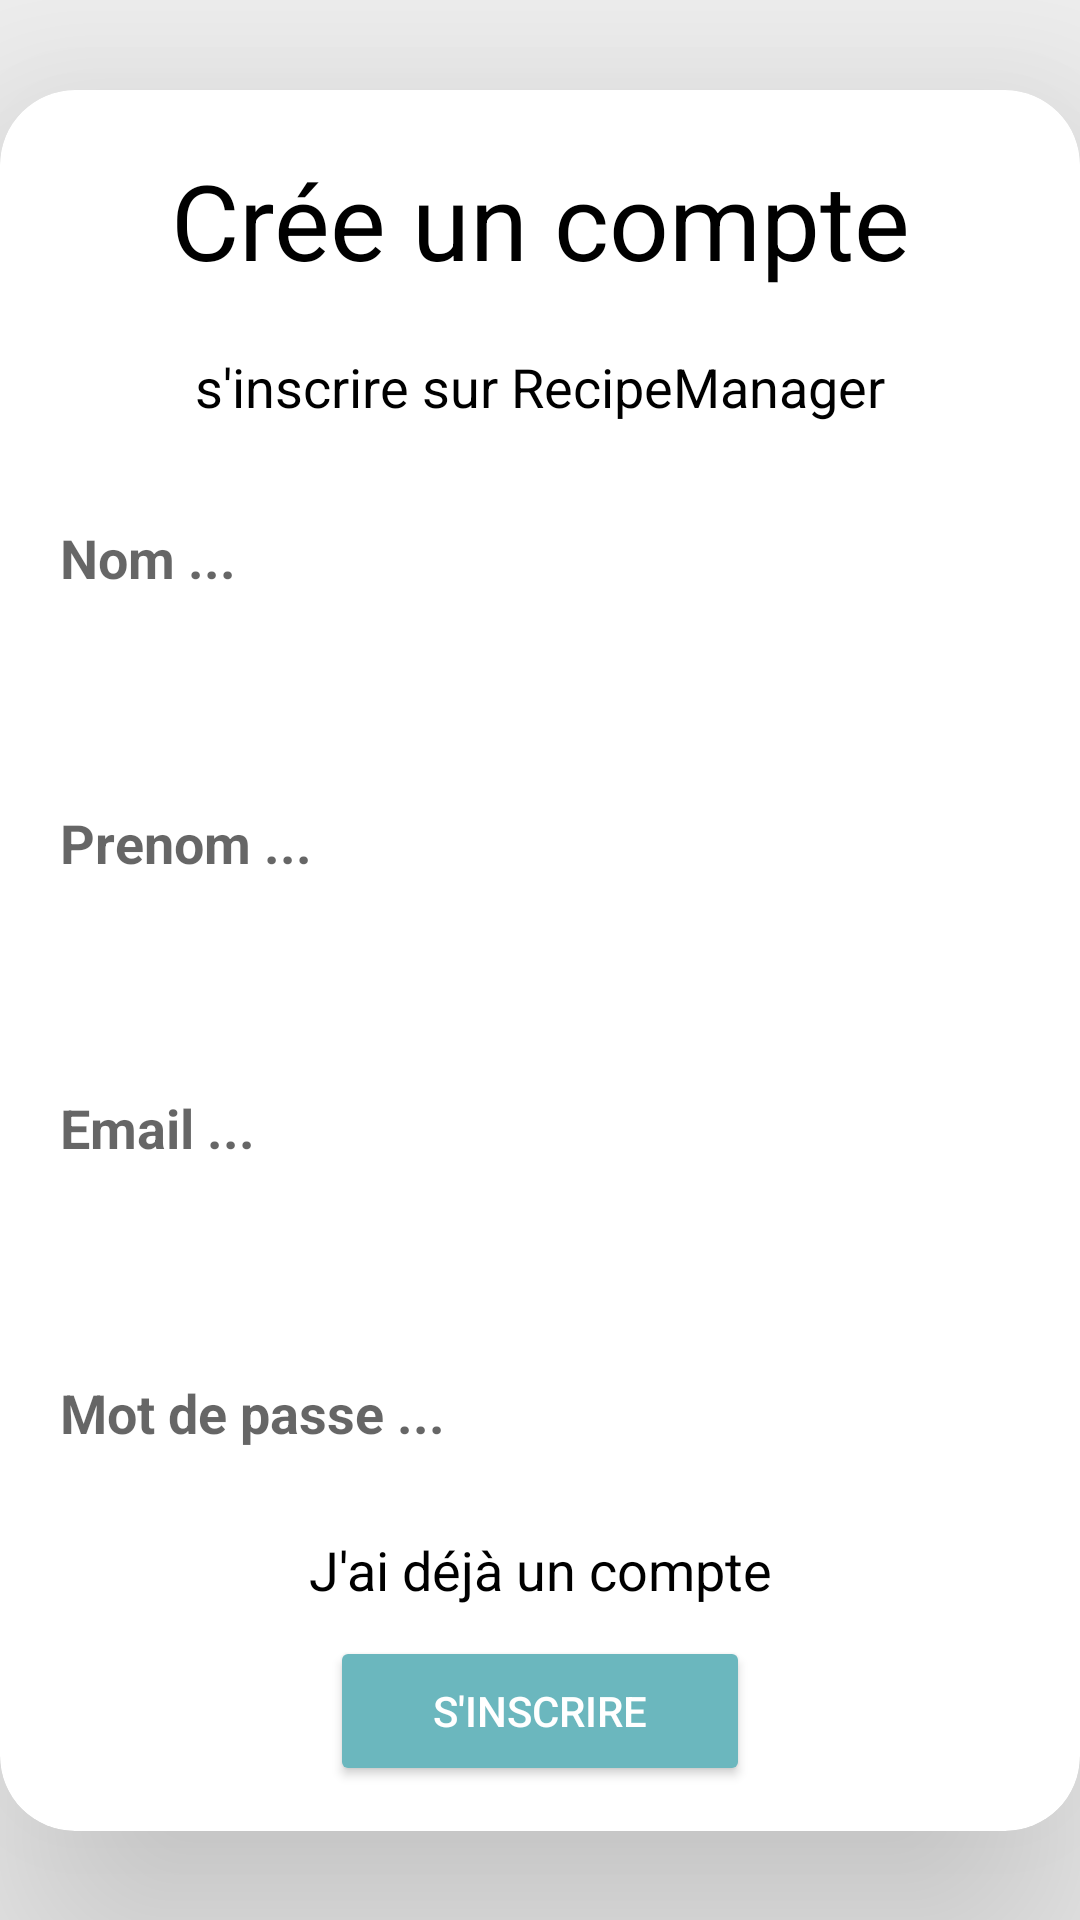

Reconstruct the res/layout file that produces this screen, plus the resources it refers to.
<!-- AndroidManifest.xml: application theme Theme.RecipeManager -->
<!-- res/layout/activity_create_account.xml -->
<?xml version="1.0" encoding="utf-8"?>
<androidx.constraintlayout.widget.ConstraintLayout xmlns:android="http://schemas.android.com/apk/res/android"
    xmlns:app="http://schemas.android.com/apk/res-auto"
    xmlns:tools="http://schemas.android.com/tools"
    android:layout_width="match_parent"
    android:layout_height="match_parent"
    tools:context=".CreateAccountActivity"
    android:background="#f2f2f2">


<androidx.cardview.widget.CardView
android:layout_width="match_parent"
android:layout_height="wrap_content"
app:cardBackgroundColor="@color/white"
app:cardCornerRadius="25sp"
app:cardElevation="50sp"
app:layout_constraintBottom_toBottomOf="parent"
app:layout_constraintEnd_toEndOf="parent"
app:layout_constraintStart_toStartOf="parent"
app:layout_constraintTop_toTopOf="parent">

<LinearLayout
    android:layout_width="match_parent"
    android:layout_height="match_parent"
    android:orientation="vertical"
    >

    <TextView
        android:layout_width="match_parent"
        android:layout_height="wrap_content"
        android:layout_marginTop="20dp"
        android:gravity="center"
        android:text="Crée un compte"
        android:textColor="@color/black"
        android:textSize="35sp">

    </TextView>

    <TextView
        android:layout_width="wrap_content"
        android:layout_height="wrap_content"
        android:text="s'inscrire sur RecipeManager"
        android:layout_gravity="center"
        android:textColor="@color/black"
        android:layout_marginTop="20dp"
        android:layout_marginRight="15dp"
        android:textSize="18dp"
        android:layout_marginLeft="15dp">
    </TextView>

    <TextView
        android:id="@+id/errorCreateAccountTextView"
        android:layout_width="wrap_content"
        android:layout_height="wrap_content"
        android:layout_marginLeft="15dp"
        android:layout_marginRight="15dp"
        android:text="error"
        android:textColor="#ff0000"
        android:layout_gravity="center"
        android:textSize="20dp"
        android:layout_marginTop="15dp"
        android:visibility="gone">
    </TextView>

    

    <EditText
        android:id="@+id/createLastNameEditText"
        android:layout_width="match_parent"
        android:layout_height="60dp"
        android:layout_marginRight="10dp"
        android:layout_marginLeft="10dp"
        android:layout_marginTop="15dp"
        android:background="@drawable/edittext_background"
        android:hint="Nom ..."
        android:textStyle="bold"
        android:textColor="@color/black"
        android:padding="10dp">
    </EditText>

    <EditText
        android:id="@+id/createNameEditText"
        android:layout_width="match_parent"
        android:layout_height="60dp"
        android:layout_marginRight="10dp"
        android:layout_marginLeft="10dp"
        android:layout_marginTop="35dp"
        android:background="@drawable/edittext_background"
        android:hint="Prenom ..."
        android:textStyle="bold"
        android:textColor="@color/black"
        android:padding="10dp">
    </EditText>

    <EditText
        android:id="@+id/createEmailEditText"
        android:layout_width="match_parent"
        android:layout_height="60dp"
        android:layout_marginRight="10dp"
        android:layout_marginLeft="10dp"
        android:layout_marginTop="35dp"
        android:background="@drawable/edittext_background"
        android:textStyle="bold"
        android:textColor="@color/black"
        android:hint="Email ..."
        android:padding="10dp">
    </EditText>

    <EditText
        android:id="@+id/createPasswordEditText"
        android:layout_width="match_parent"
        android:layout_height="60dp"
        android:layout_marginRight="10dp"
        android:layout_marginLeft="10dp"
        android:layout_marginTop="35dp"
        android:background="@drawable/edittext_background"
        android:hint="Mot de passe ..."
        android:textStyle="bold"
        android:textColor="@color/black"
        android:padding="10dp"
        android:inputType="textPassword" />


    <TextView
        android:id="@+id/alreadyHasAccountBtn"
        android:layout_width="match_parent"
        android:layout_height="wrap_content"
        android:text="J'ai déjà un compte"
        android:layout_marginTop="10dp"
        android:gravity="center"
        android:textColor="@color/black"
        android:textSize="18dp">
    </TextView>

    <Button
        android:id="@+id/createAccountBtn"
        android:layout_width="140dp"
        android:layout_height="50dp"
        android:backgroundTint="#6bb7be"
        android:text="S'inscrire"
        android:textColor="@color/white"
        android:layout_gravity="center"
        android:layout_marginTop="10dp"
        android:layout_marginBottom="15dp"
        app:cornerRadius="0dp" />


</LinearLayout>

</androidx.cardview.widget.CardView>

    </androidx.constraintlayout.widget.ConstraintLayout>
<!-- resources referenced by this layout -->
<resources>
  <color name="black">#FF000000</color>
  <color name="white">#FFFFFFFF</color>
  <style name="Theme.RecipeManager" parent="Base.Theme.RecipeManager" />
  <style name="Base.Theme.RecipeManager" parent="Theme.AppCompat.Light.NoActionBar">
          <item name="android:spinnerItemStyle">@style/DefaultTextStyle</item>
          <item name="android:spinnerDropDownItemStyle">@style/DefaultTextStyle</item>
          
      </style>
  <style name="DefaultTextStyle">
          <item name="android:textColor">@color/lightGray</item>
          <item name="android:textSize">18sp</item>
      </style>
  <color name="lightGray">#989CA0</color>
</resources>
